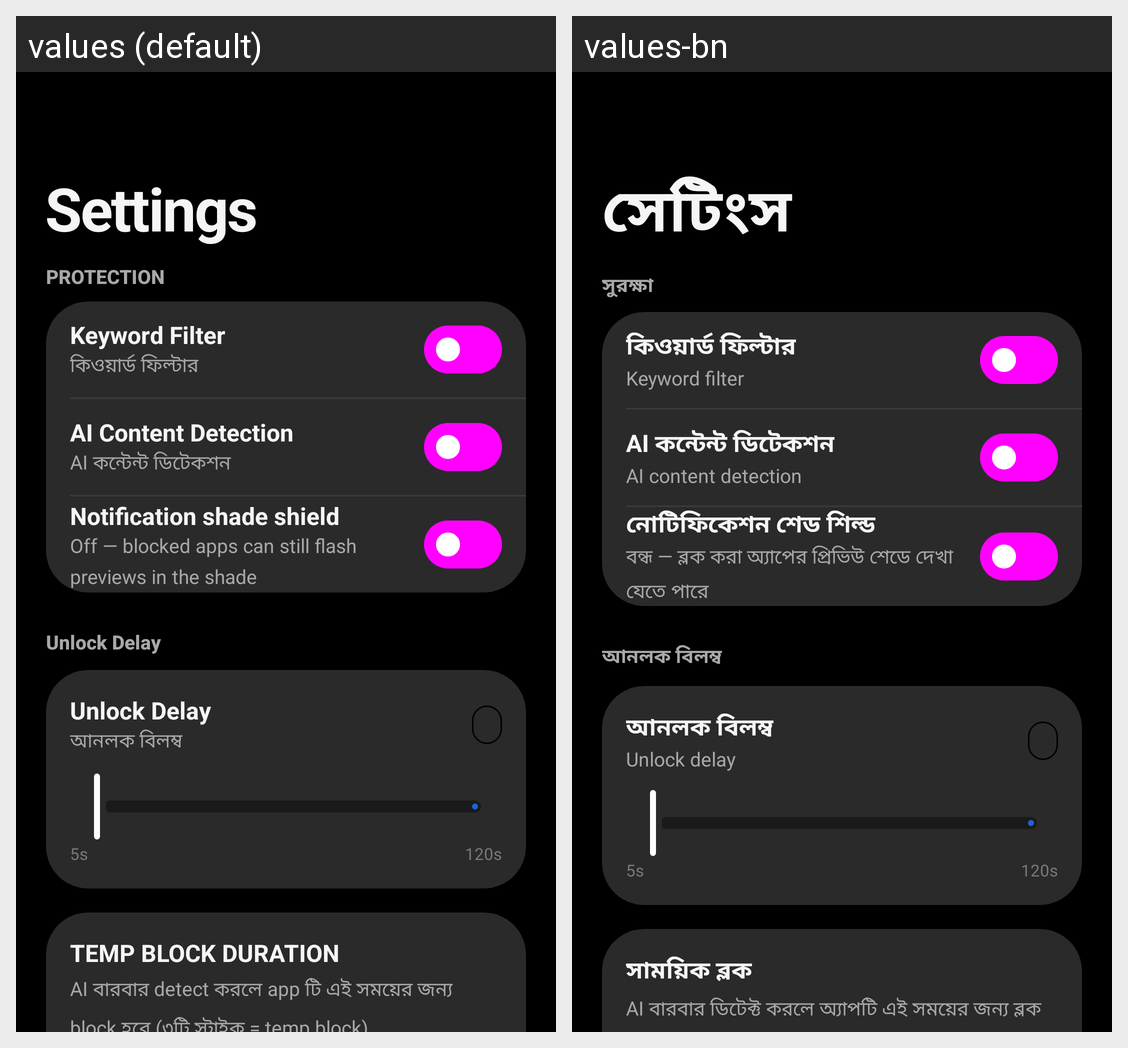

Here is an Android app screen in its default locale and in the app's own translations. Write out the translated-string differences for the strings that appear on this screen.
Android screen res/layout/activity_settings.xml rendered under 2 locales, left to right: values (default), values-bn. Device: Nexus 5 (rendered at 1080×1920; each locale shown at half size, 540×960, under a caption strip naming it); theme Theme.GuardianShield.
Strings drawn on this screen, with the default value and each locale's value (text and hints the layout hard-codes, and strings that could not be matched under every locale, appear in the picture but are not listed):

settings_title
  values: Settings
  values-bn: সেটিংস

section_protection
  values: PROTECTION
  values-bn: সুরক্ষা

keyword_filter
  values: Keyword Filter
  values-bn: কিওয়ার্ড ফিল্টার

keyword_filter_sub
  values: কিওয়ার্ড ফিল্টার
  values-bn: Keyword filter

ai_detection
  values: AI Content Detection
  values-bn: AI কন্টেন্ট ডিটেকশন

ai_detection_sub
  values: AI কন্টেন্ট ডিটেকশন
  values-bn: AI content detection

notif_shield_title
  values: Notification shade shield
  values-bn: নোটিফিকেশন শেড শিল্ড

notif_shield_sub_off
  values: Off — blocked apps can still flash previews in the shade
  values-bn: বন্ধ — ব্লক করা অ্যাপের প্রিভিউ শেডে দেখা যেতে পারে

unlock_delay
  values: Unlock Delay
  values-bn: আনলক বিলম্ব

unlock_delay_sub
  values: আনলক বিলম্ব
  values-bn: Unlock delay

section_temp_block
  values: TEMP BLOCK DURATION
  values-bn: সাময়িক ব্লক

temp_block_info
  values: AI বারবার detect করলে app টি এই সময়ের জন্য block হবে (৩টি স্ট্রাইক = temp block)
  values-bn: AI বারবার ডিটেক্ট করলে অ্যাপটি এই সময়ের জন্য ব্লক হবে (৩টি স্ট্রাইক = ১৫ মিনিট ব্লক)
